Photos from the image-classification dataset "data" in the GitHub repository chandrabhanu18/Image-Classification. Its 2 classes are: cat, dog.

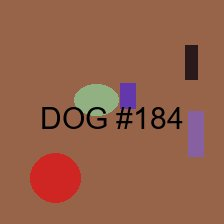
Label: dog

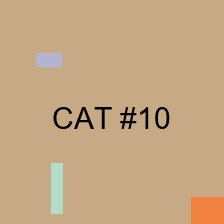
Label: cat

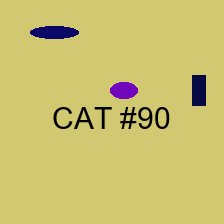
Label: cat

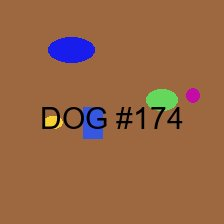
Label: dog

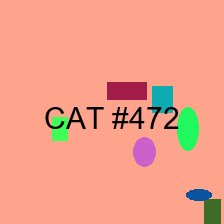
Label: cat

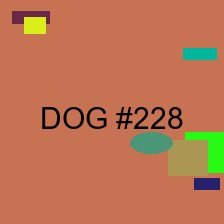
Label: dog
